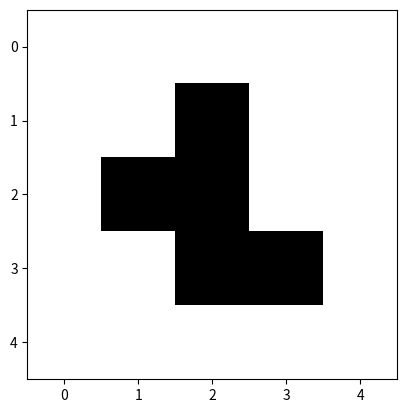

Recreate this plot in Python. (Note: this script raises an exception after producing the figure.)
import numpy as np
import matplotlib.pyplot as plt
import time

n, m = 9*6+1, 16*6+1
table = np.zeros((n, m))

init_square = [[0,0,0,0,0],
			   [0,0,1,0,0],
			   [0,1,1,0,0],
			   [0,0,1,1,0],
			   [0,0,0,0,0]]
p,q = np.shape(init_square)

table[n//2 - p//2: n//2 - p//2 + p, m//2 - q//2: m//2 - q//2 + q] = init_square

def norm(x, y):
	return np.sqrt(x**2 + y**2)

def normalize(x, y):
	n = norm(x, y)
	return (x / n, y / n)

def update_table(table : np.array):
	n, m = np.shape(table)
	
	new_table = np.copy(table)
	
	for i in range(1, n-1):
		for j in range(1, m-1):
			# if 55 < i < 60:
			# 	if 20 < j < 80:
			# 		continue
			
			# if new_table[i, j]:
			# 	continue
			# Beginning of the rule
			# next_cell = 0
			# diag_cell = 0
			# #top_left = False
			# # Check up row
			# directions = ((-1, 0), (0, -1), (1, 0), (0, 1))
			# for diri, dirj in directions:
			# 	if table[i + diri, j + dirj]:
			# 		next_cell += 1
			# 		# num_active_cells += norm(diri, dirj)

			# diag_dirs =  ((-1, -1), (-1, 1), (1, -1), (1, 1))
			# for diri, dirj in diag_dirs:
			# 	if table[i + diri, j + dirj]:

			# 		diag_cell += norm(diri, dirj)
			
			# new_table[i, j] += diag_cell + next_cell

			# num_active_cells = np.sum(table[i-1:i+2, j-1:j+2])
			# print(table[i-1:i+2, j-1:j+2], num_active_cells)


# 0.012

			num_active_cells = 0
			if table[i-1, j-1]:
				num_active_cells += 1
			if table[i-1, j]:
				num_active_cells += 1
			if table[i-1, j+1]:
				num_active_cells += 1
			if table[i, j-1]:
				num_active_cells += 1
			if table[i, j+1]:
				num_active_cells += 1
			if table[i+1, j-1]:
				num_active_cells += 1
			if table[i+1, j]:
				num_active_cells += 1
			if table[i+1, j+1]:
				num_active_cells += 1

			
			"""Game of life rules"""
			if table[i, j] and (num_active_cells == 3 or num_active_cells == 2):
				new_table[i, j] = 1
			elif num_active_cells == 3 and not table[i, j]:
				new_table[i, j] = 1 
			elif num_active_cells < 2 or num_active_cells > 3:
				new_table[i, j] = 0
			
			"""Own rules"""
			# if table[i, j] and (num_active_cells == 2 or num_active_cells == 3):
			#     new_table[i, j] = 1
			# elif num_active_cells == 2 and not table[i, j]:
			#     new_table[i, j] = 1 
			# elif num_active_cells < 2 or num_active_cells > 3:
			#     new_table[i, j] = 0

	# mask = new_table != 0
	# new_table[mask] = 1 #new_table[mask].astype(int)
	return new_table


times = []
plt.figure(0)
plt.imshow(init_square, cmap='gray_r')

n_cells = np.sum(table)
cpt = 0
plt.figure("Conway's Game of life", layout="constrained", figsize=(19.2, 10.8))
for i in range(263):
	old_n_cells = n_cells
	# a = time.perf_counter()
	table = update_table(table)
	n_cells = np.sum(table)
	# if n_cells == old_n_cells:
	# 	cpt += 1
	# 	if cpt == 5:
	# 		break
	# else:
	# 	cpt = 0
	# times.append(time.perf_counter() - a)

	# plt.clf()
	# plt.suptitle("Conway's Game of life")
	# plt.title(f"Generation {i} with {n_cells:g} activated", fontsize=18)
	# plt.imshow(table, cmap='gray')
	# plt.pause(0.01)
	
	
print(np.mean(times))
plt.imsave("Images/maze2.png", table, cmap='gray')

